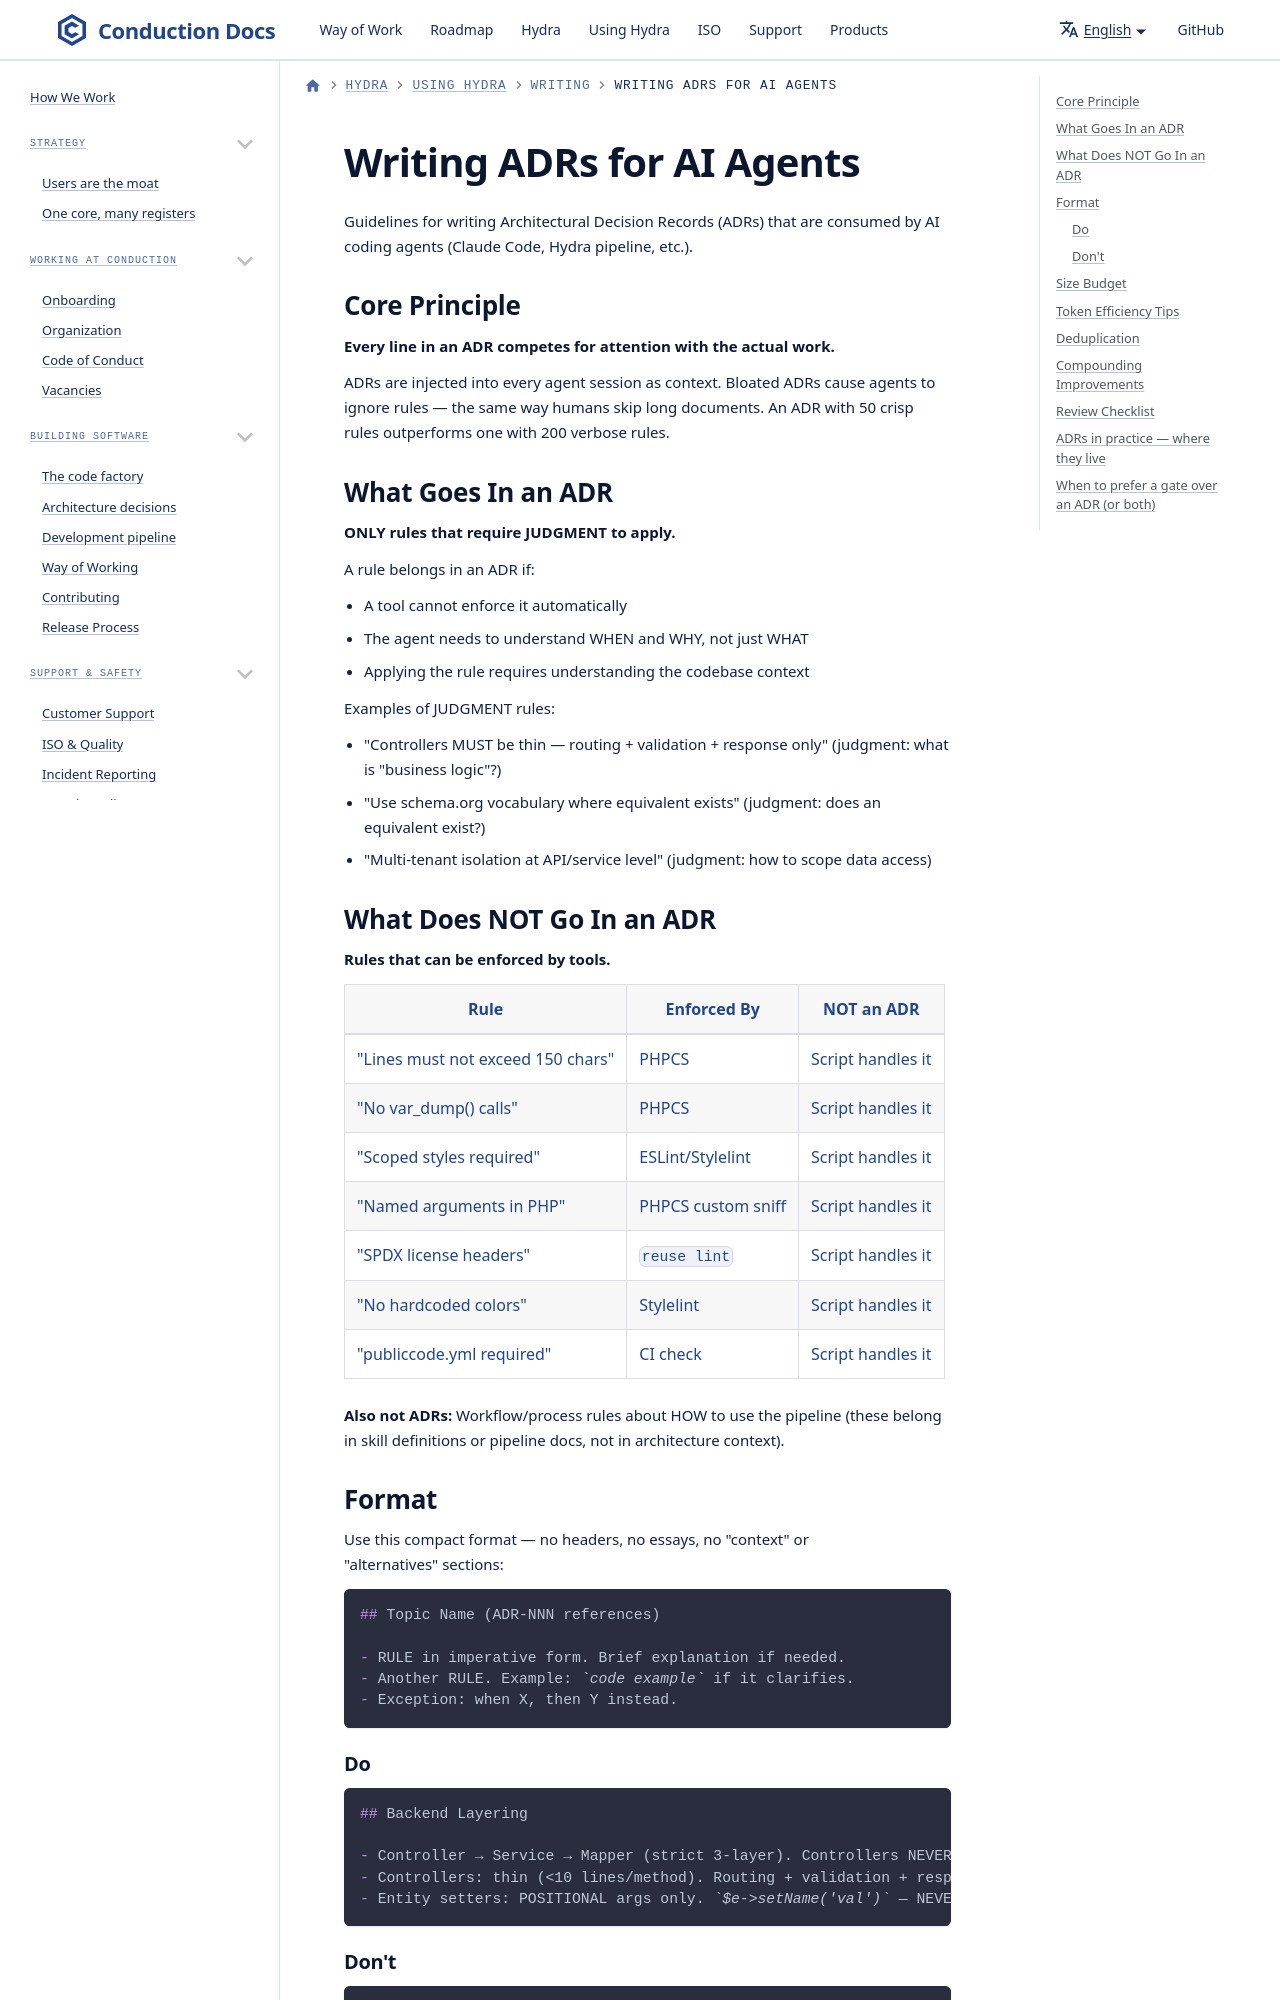

repository: ConductionNL/.github · page: claude/writing-adrs/index.html · generator: docusaurus

# Writing ADRs for AI Agents

Guidelines for writing Architectural Decision Records (ADRs) that are consumed by
AI coding agents (Claude Code, Hydra pipeline, etc.).

## Core Principle

**Every line in an ADR competes for attention with the actual work.**

ADRs are injected into every agent session as context. Bloated ADRs cause agents to
ignore rules — the same way humans skip long documents. An ADR with 50 crisp rules
outperforms one with 200 verbose rules.

## What Goes In an ADR

**ONLY rules that require JUDGMENT to apply.**

A rule belongs in an ADR if:

- A tool cannot enforce it automatically
- The agent needs to understand WHEN and WHY, not just WHAT
- Applying the rule requires understanding the codebase context

Examples of JUDGMENT rules:

- "Controllers MUST be thin — routing + validation + response only" (judgment: what is "business logic"?)
- "Use schema.org vocabulary where equivalent exists" (judgment: does an equivalent exist?)
- "Multi-tenant isolation at API/service level" (judgment: how to scope data access)
